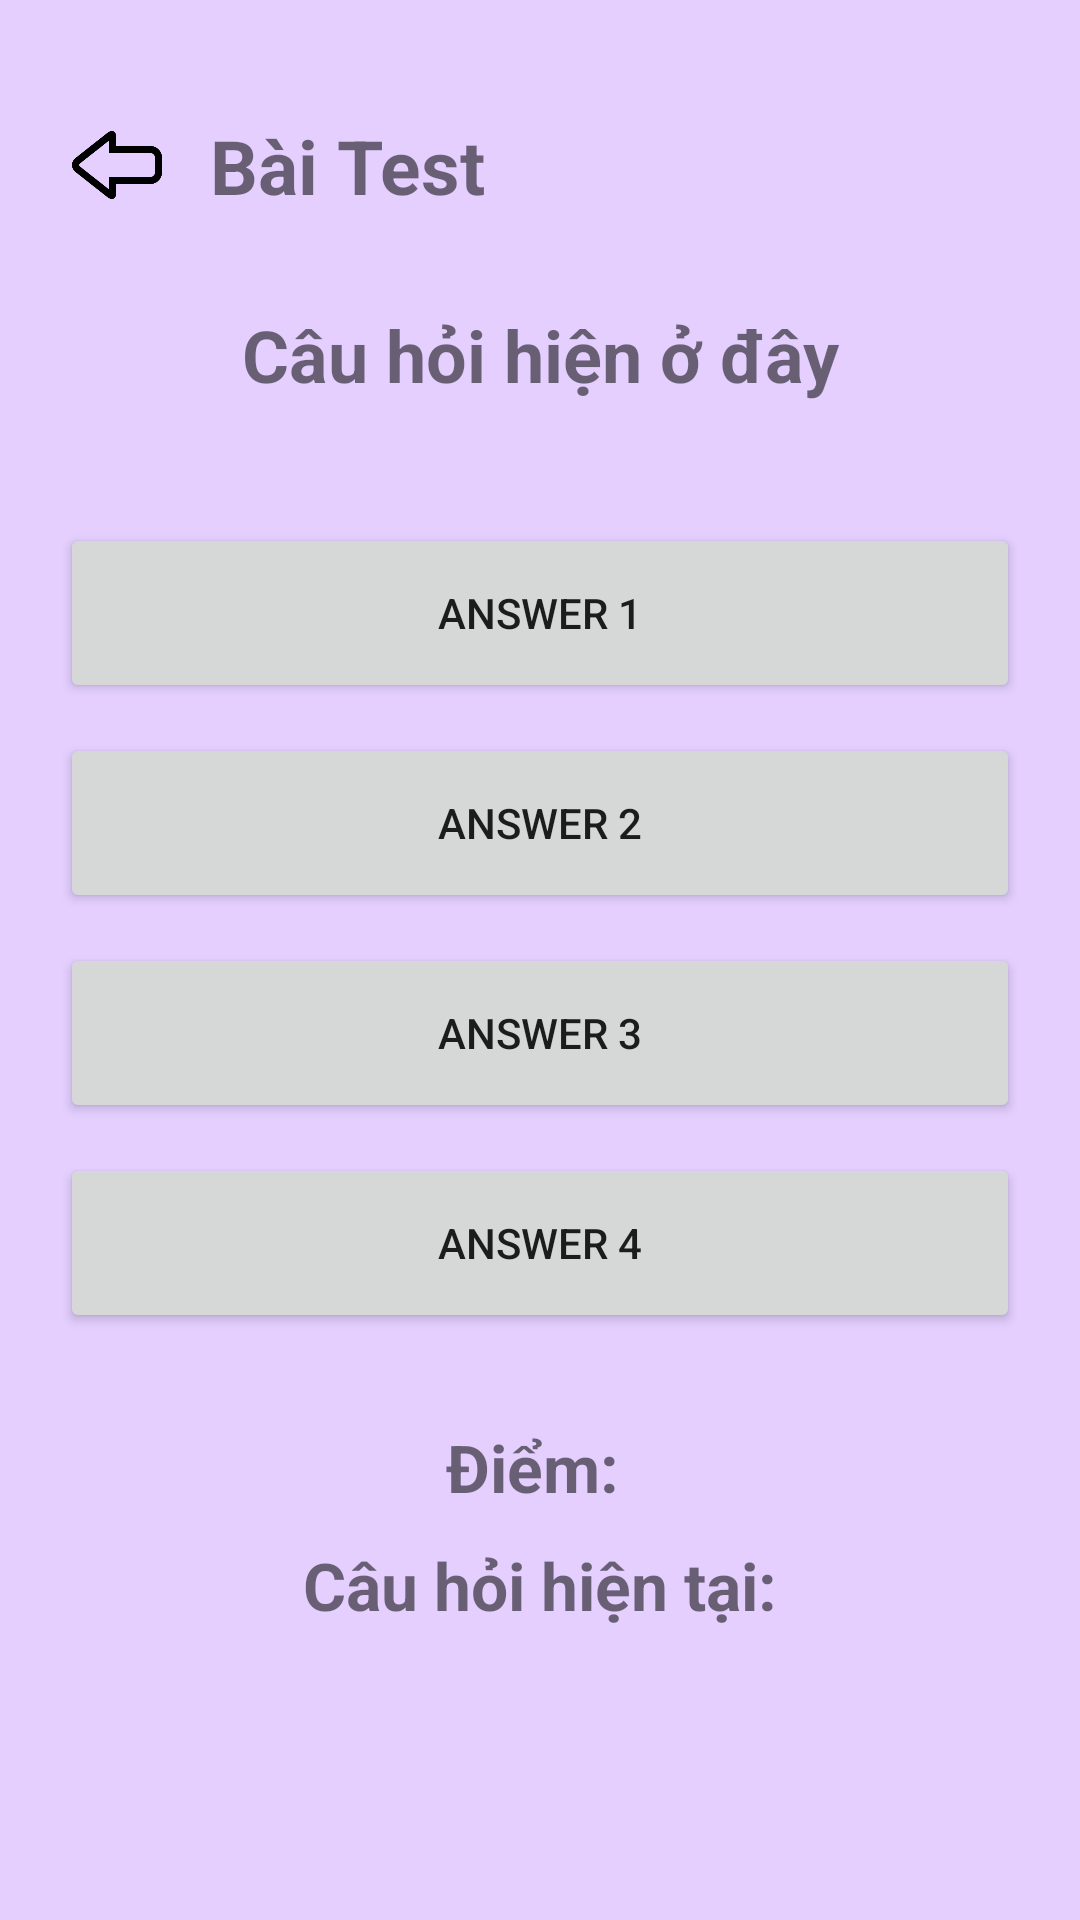

This screen was rendered from an Android layout file. Write that file and the resources it references.
<!-- AndroidManifest.xml: application theme Theme.PtitOnline -->
<!-- res/layout/activity_test.xml -->
<?xml version="1.0" encoding="utf-8"?>
<androidx.constraintlayout.widget.ConstraintLayout xmlns:android="http://schemas.android.com/apk/res/android"
    xmlns:app="http://schemas.android.com/apk/res-auto"
    xmlns:tools="http://schemas.android.com/tools"
    android:layout_width="match_parent"
    android:layout_height="match_parent"
    android:background="#e4cfff"
    tools:context=".TestActivity">

    <androidx.core.widget.NestedScrollView
        android:id="@+id/testScrollview"
        android:layout_width="match_parent"
        android:layout_height="match_parent">

        <androidx.constraintlayout.widget.ConstraintLayout
            android:layout_width="match_parent"
            android:layout_height="match_parent">


            <ImageView
                android:id="@+id/testBackicon"
                android:layout_width="30dp"
                android:layout_height="30dp"
                android:layout_marginStart="24dp"
                android:layout_marginTop="40dp"
                android:background="?selectableItemBackgroundBorderless"
                app:layout_constraintStart_toStartOf="parent"
                app:layout_constraintTop_toTopOf="parent"
                app:srcCompat="@drawable/backicon"
                app:tint="@color/black" />

            <TextView
                android:id="@+id/testTenbaithi"
                android:layout_width="wrap_content"
                android:layout_height="wrap_content"
                android:layout_marginStart="16dp"
                android:paddingRight="50dp"
                android:text="Bài Test"
                android:textSize="25dp"
                android:textStyle="bold"
                app:layout_constraintBottom_toBottomOf="@+id/testBackicon"
                app:layout_constraintStart_toEndOf="@+id/testBackicon"
                app:layout_constraintTop_toTopOf="@+id/testBackicon" />

            <TextView
                android:id="@+id/testCauhoi"
                android:layout_width="0dp"
                android:layout_height="wrap_content"
                android:layout_marginHorizontal="20dp"
                android:layout_marginTop="30dp"
                android:text="Câu hỏi hiện ở đây"
                android:textAlignment="center"
                android:textSize="24dp"
                android:textStyle="bold"
                app:layout_constraintEnd_toEndOf="parent"
                app:layout_constraintStart_toStartOf="parent"
                app:layout_constraintTop_toBottomOf="@+id/testTenbaithi" />

            <ImageView
                android:id="@+id/testHinhanh"
                android:layout_width="0dp"
                android:layout_height="wrap_content"
                android:layout_marginHorizontal="70dp"
                android:layout_marginTop="20dp"
                android:adjustViewBounds="true"
                android:scaleType="centerCrop"
                app:layout_constraintEnd_toEndOf="parent"
                app:layout_constraintStart_toStartOf="parent"
                app:layout_constraintTop_toBottomOf="@+id/testCauhoi" />

            <Button
                android:id="@+id/testBtnCautraloi1"
                android:layout_width="0dp"
                android:layout_height="60dp"
                android:layout_marginTop="20dp"
                android:text="Answer 1"
                android:textSize="14dp"
                app:layout_constraintEnd_toEndOf="@+id/testCauhoi"
                app:layout_constraintStart_toStartOf="@+id/testCauhoi"
                app:layout_constraintTop_toBottomOf="@+id/testHinhanh" />

            <Button
                android:id="@+id/testBtnCautraloi2"
                android:layout_width="0dp"
                android:layout_height="60dp"
                android:layout_marginTop="10dp"
                android:text="Answer 2"
                android:textSize="14dp"
                app:layout_constraintEnd_toEndOf="@+id/testBtnCautraloi1"
                app:layout_constraintStart_toStartOf="@+id/testBtnCautraloi1"
                app:layout_constraintTop_toBottomOf="@+id/testBtnCautraloi1" />

            <Button
                android:id="@+id/testBtnCautraloi3"
                android:layout_width="0dp"
                android:layout_height="60dp"
                android:layout_marginTop="10dp"
                android:text="Answer 3"
                android:textSize="14dp"
                app:layout_constraintEnd_toEndOf="@+id/testBtnCautraloi2"
                app:layout_constraintStart_toStartOf="@+id/testBtnCautraloi2"
                app:layout_constraintTop_toBottomOf="@+id/testBtnCautraloi2" />

            <Button
                android:id="@+id/testBtnCautraloi4"
                android:layout_width="0dp"
                android:layout_height="60dp"
                android:layout_marginTop="10dp"
                android:text="Answer 4"
                android:textSize="14dp"
                app:layout_constraintEnd_toEndOf="@+id/testBtnCautraloi3"
                app:layout_constraintStart_toStartOf="@+id/testBtnCautraloi3"
                app:layout_constraintTop_toBottomOf="@+id/testBtnCautraloi3" />

            <TextView
                android:id="@+id/testDiem"
                android:layout_width="wrap_content"
                android:layout_height="wrap_content"
                android:layout_marginTop="30dp"
                android:layout_marginBottom="50dp"
                android:text="Điểm: "
                android:textSize="22dp"
                android:textStyle="bold"
                app:layout_constraintEnd_toEndOf="parent"
                app:layout_constraintStart_toStartOf="parent"
                app:layout_constraintTop_toBottomOf="@id/testBtnCautraloi4" />

            <TextView
                android:id="@+id/testCauhoihientai"
                android:layout_width="wrap_content"
                android:layout_height="wrap_content"
                android:layout_marginTop="10dp"
                android:text="Câu hỏi hiện tại:"
                android:textSize="22dp"
                android:textStyle="bold"
                app:layout_constraintEnd_toEndOf="parent"
                app:layout_constraintStart_toStartOf="parent"
                app:layout_constraintTop_toBottomOf="@id/testDiem" />

        </androidx.constraintlayout.widget.ConstraintLayout>

    </androidx.core.widget.NestedScrollView>


</androidx.constraintlayout.widget.ConstraintLayout>
<!-- resources referenced by this layout -->
<resources>
  <!-- drawable backicon: png bitmap (drawable-v24, 4054 bytes) -->
  <style name="Theme.PtitOnline" parent="Theme.MaterialComponents.DayNight.NoActionBar">
          
          <item name="colorPrimary">@color/purple_500</item>
          <item name="colorPrimaryVariant">@color/purple_700</item>
          <item name="colorOnPrimary">@color/white</item>
          
          <item name="colorSecondary">@color/teal_200</item>
          <item name="colorSecondaryVariant">@color/teal_700</item>
          <item name="colorOnSecondary">@color/black</item>
          
          <item name="android:statusBarColor" tools:targetApi="l">?attr/colorPrimaryVariant</item>
          
      </style>
  <!-- not gathered from this repository: default colours our renderer supplied (Android Studio template values) -->
  <color name="purple_500">#FF6200EE</color>
  <color name="purple_700">#FF3700B3</color>
  <color name="teal_200">#FF03DAC5</color>
  <color name="teal_700">#FF018786</color>
  <color name="black">#FF000000</color>
  <color name="white">#FFFFFFFF</color>
</resources>
